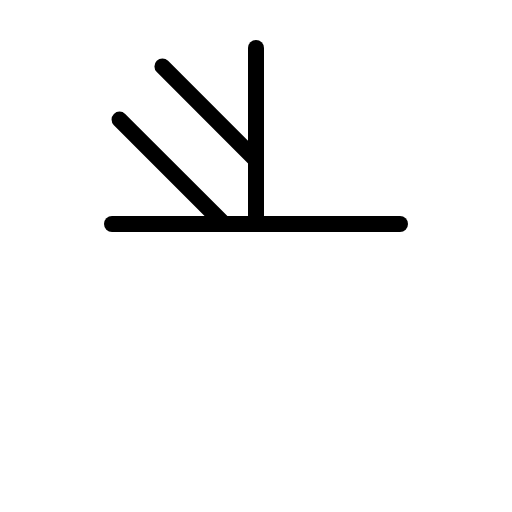
t = 0.00 s
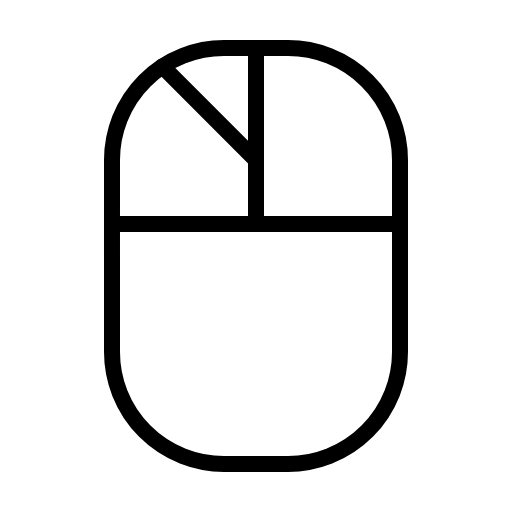
t = 1.20 s
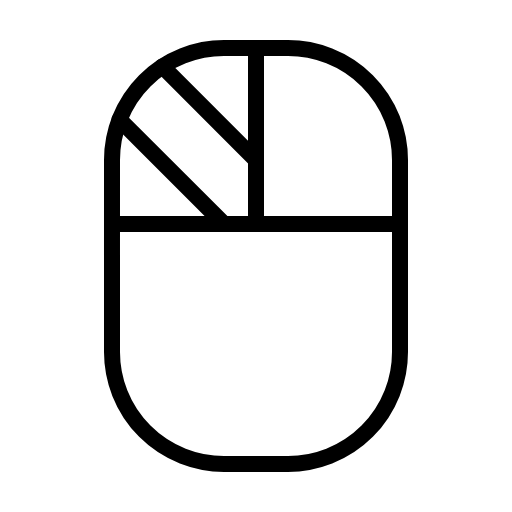
t = 1.58 s
t = 1.95 s: frame unchanged from t = 1.58 s, image omitted
t = 2.33 s: frame unchanged from t = 1.58 s, image omitted

The animated SVG that drew these frames (rendered in a browser with its animation timeline set to each time). Animation: 1 CSS @keyframes rule; one cycle of 2.70 s, repeats indefinitely.

<svg xmlns="http://www.w3.org/2000/svg" viewBox="0 0 256 256">
  <style>
    .draw-line {
      stroke-dasharray: 2000;
      stroke-dashoffset: 0;
    }
    svg:hover .draw-line {
      animation: phosphor-draw-in 1.5s ease-in-out infinite;
    }
    @keyframes phosphor-draw-in {
      0%   { stroke-dashoffset: 2000; }
      100% { stroke-dashoffset: 0; }
    }
  </style><rect width="256" height="256" fill="none"/><rect x="56" y="24" width="144" height="208" rx="56" fill="none" stroke="currentColor" stroke-linecap="round" stroke-linejoin="round" stroke-width="8" class="draw-line" pathLength="1" style="animation-delay: 0s"/><line x1="128" y1="112" x2="128" y2="24" fill="none" stroke="currentColor" stroke-linecap="round" stroke-linejoin="round" stroke-width="8" class="draw-line" pathLength="1" style="animation-delay: 0.3s"/><line x1="56" y1="112" x2="200" y2="112" fill="none" stroke="currentColor" stroke-linecap="round" stroke-linejoin="round" stroke-width="8" class="draw-line" pathLength="1" style="animation-delay: 0.6s"/><line x1="81.21" y1="33.21" x2="128" y2="80" fill="none" stroke="currentColor" stroke-linecap="round" stroke-linejoin="round" stroke-width="8" class="draw-line" pathLength="1" style="animation-delay: 0.9s"/><line x1="59.77" y1="59.77" x2="112" y2="112" fill="none" stroke="currentColor" stroke-linecap="round" stroke-linejoin="round" stroke-width="8" class="draw-line" pathLength="1" style="animation-delay: 1.2s"/></svg>
